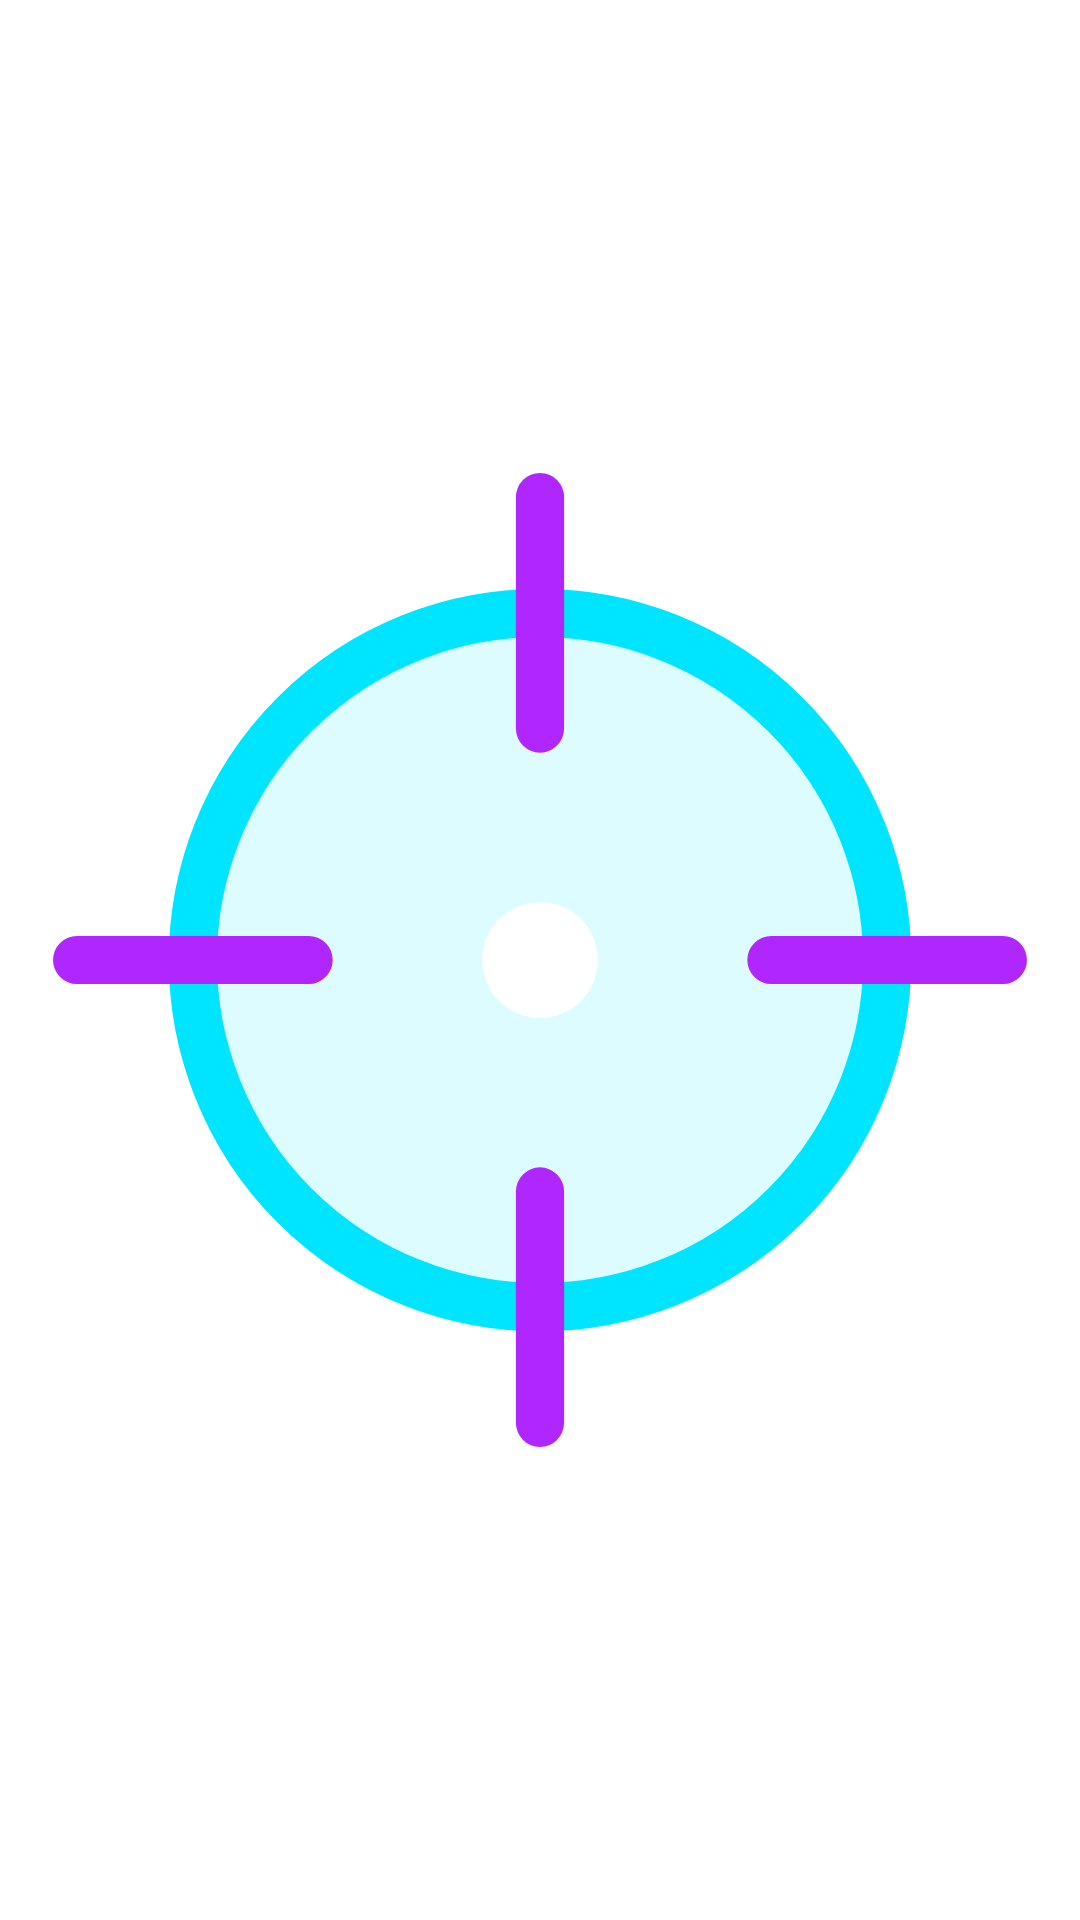

The Android layout XML behind this screen, and the referenced resources:
<!-- AndroidManifest.xml: application theme Theme.Zack -->
<!-- res/layout/overlay_target.xml -->
<?xml version="1.0" encoding="utf-8"?>
<ImageView xmlns:android="http://schemas.android.com/apk/res/android"
    android:layout_width="@dimen/overlay_target_size"
    android:layout_height="@dimen/overlay_target_size"
    android:contentDescription="@string/cd_crosshair"
    android:scaleType="fitCenter"
    android:src="@drawable/ic_crosshair" />
<!-- resources referenced by this layout -->
<resources>
  <dimen name="overlay_target_size">56dp</dimen>
  <!-- drawable ic_crosshair (drawable) -->
  <?xml version="1.0" encoding="utf-8"?>
  <vector xmlns:android="http://schemas.android.com/apk/res/android"
      android:width="56dp"
      android:height="56dp"
      android:viewportWidth="56"
      android:viewportHeight="56">
      <path
          android:fillColor="#2200E5FF"
          android:pathData="M28,28m-18,0a18,18 0 1,0 36,0a18,18 0 1,0 -36,0" />
      <path
          android:fillColor="#00000000"
          android:pathData="M28,28m-18,0a18,18 0 1,0 36,0a18,18 0 1,0 -36,0"
          android:strokeColor="#FF00E5FF"
          android:strokeWidth="2.5" />
      <path
          android:fillColor="#00000000"
          android:pathData="M28,4L28,16M28,40L28,52M4,28L16,28M40,28L52,28"
          android:strokeColor="#FFB026FF"
          android:strokeLineCap="round"
          android:strokeWidth="2.5" />
      <path
          android:fillColor="#FFFFFFFF"
          android:pathData="M28,28m-3,0a3,3 0 1,0 6,0a3,3 0 1,0 -6,0" />
  </vector>
  <string name="cd_crosshair">Titik target tap</string>
  <style name="Theme.Zack" parent="Theme.AppCompat.NoActionBar">
          <item name="colorPrimary">@color/neon_blue</item>
          <item name="colorPrimaryDark">@color/bg_deep</item>
          <item name="colorAccent">@color/neon_cyan</item>
          <item name="colorControlNormal">@color/text_secondary</item>
          <item name="colorControlActivated">@color/neon_cyan</item>
          <item name="android:windowBackground">@drawable/bg_app</item>
          <item name="android:statusBarColor">@color/bg_deep</item>
          <item name="android:navigationBarColor">@color/bg_deep_end</item>
          <item name="android:textColorPrimary">@color/text_primary</item>
          <item name="android:textColorSecondary">@color/text_secondary</item>
          <item name="android:textColorHint">@color/text_secondary</item>
      </style>
  <color name="neon_blue">#2979FF</color>
  <color name="bg_deep">#0A0B1F</color>
  <color name="neon_cyan">#00E5FF</color>
  <color name="text_secondary">#9AA0C8</color>
  <color name="bg_deep_end">#1E0B45</color>
  <color name="text_primary">#F2F4FF</color>
</resources>
